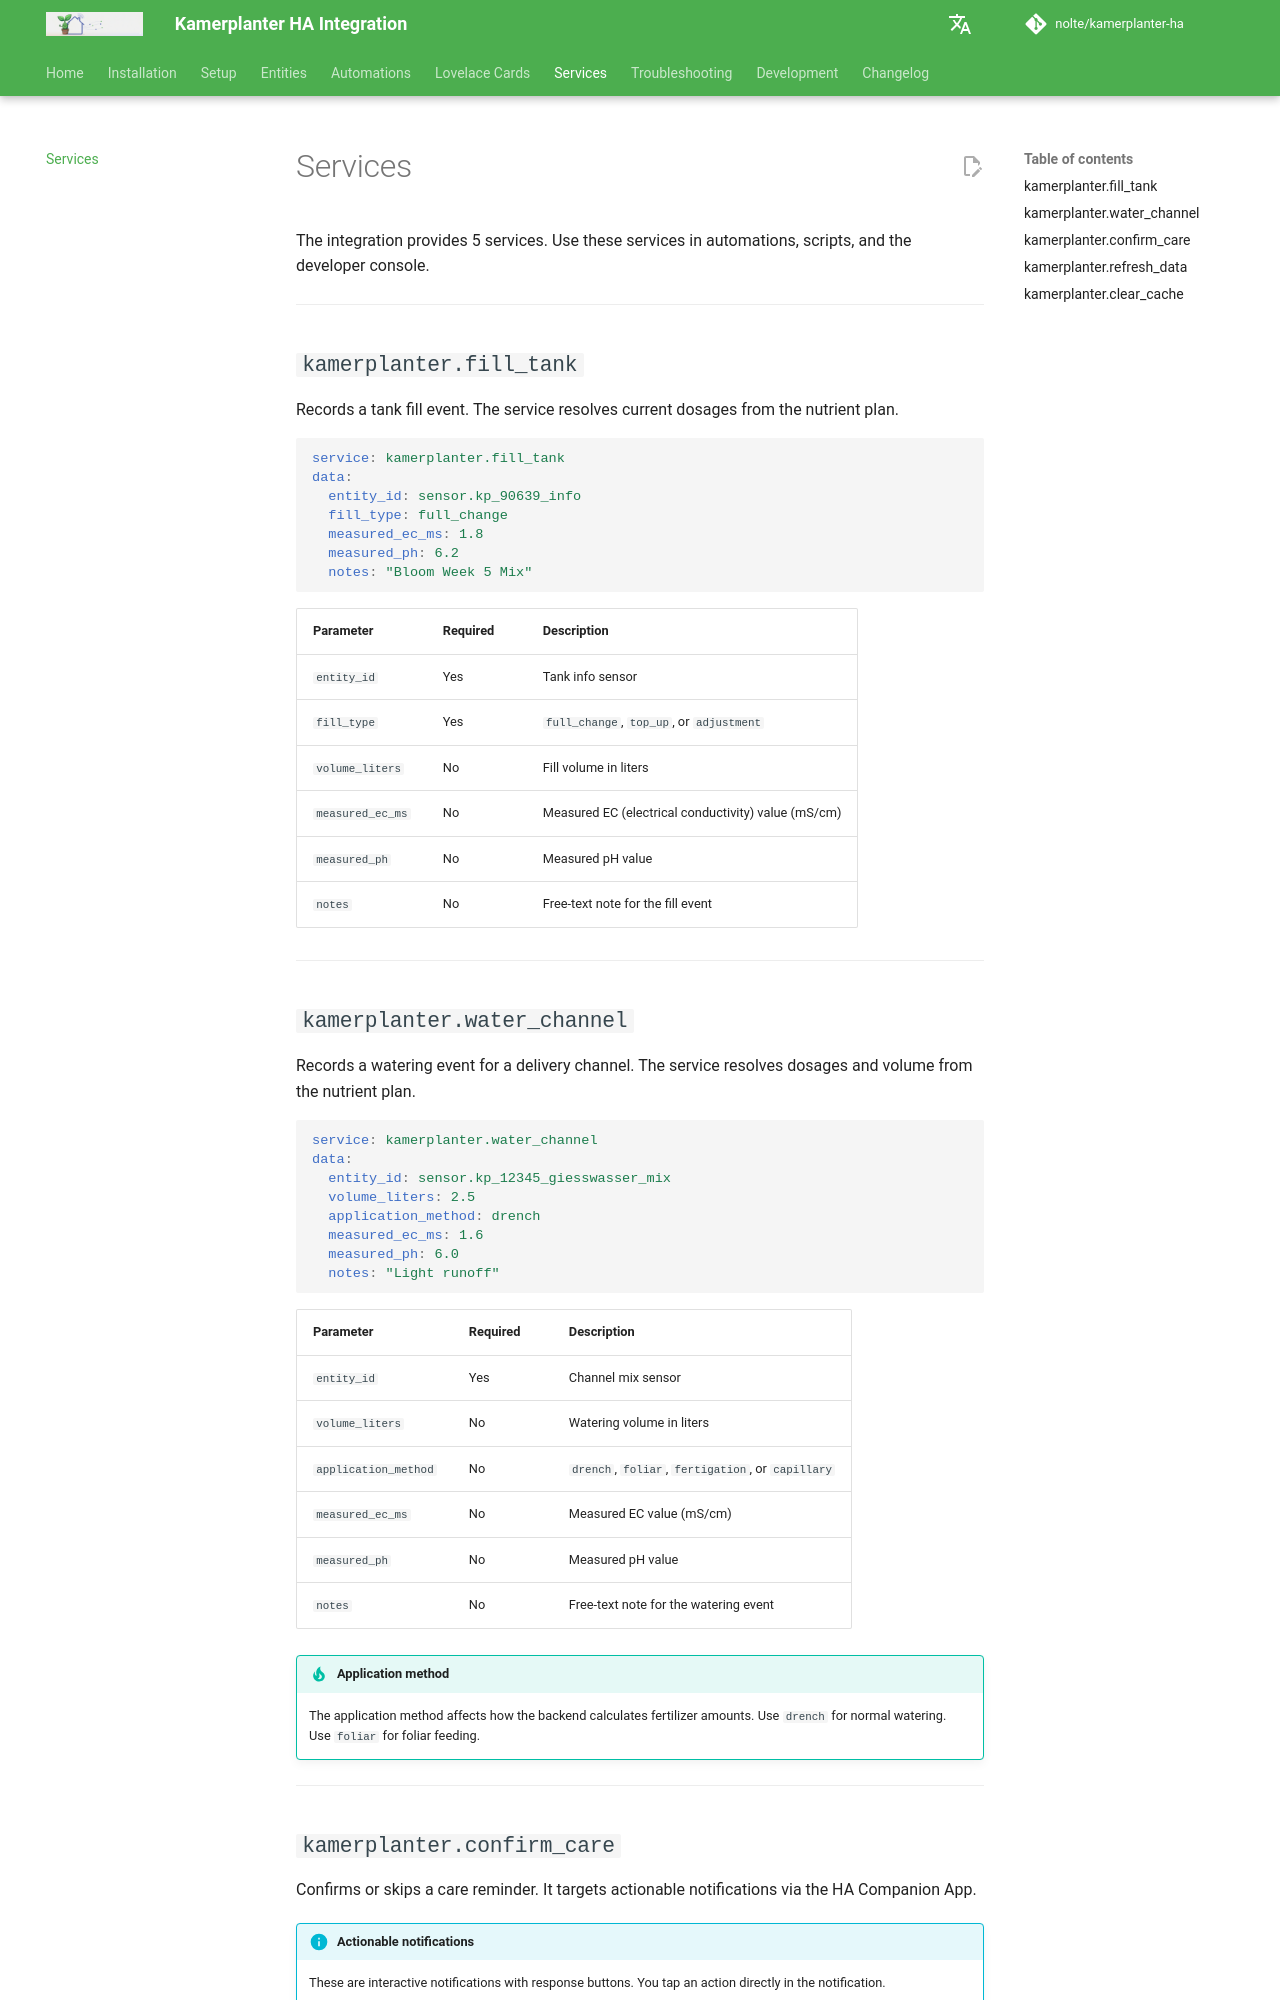

repository: nolte/kamerplanter-ha · page: en/guides/services/index.html · generator: mkdocs

---
title: Services
audience:
  - ha-end-users
  - self-hosting-admin
content_mode: reference
track: user-docs
last_updated: 2026-06-24
---
# Services

The integration provides 5 services. Use these services in automations, scripts, and the developer console.

---

## `kamerplanter.fill_tank`

Records a tank fill event. The service resolves current dosages from the nutrient plan.

```yaml
service: kamerplanter.fill_tank
data:
  entity_id: sensor.kp_90639_info
  fill_type: full_change
  measured_ec_ms: 1.8
  measured_ph: 6.2
  notes: "Bloom Week 5 Mix"
```

| Parameter | Required | Description |
|-----------|----------|------------|
| `entity_id` | Yes | Tank info sensor |
| `fill_type` | Yes | `full_change`, `top_up`, or `adjustment` |
| `volume_liters` | No | Fill volume in liters |
| `measured_ec_ms` | No | Measured EC (electrical conductivity) value (mS/cm) |
| `measured_ph` | No | Measured pH value |
| `notes` | No | Free-text note for the fill event |

---

## `kamerplanter.water_channel`

Records a watering event for a delivery channel. The service resolves dosages and volume from the nutrient plan.

```yaml
service: kamerplanter.water_channel
data:
  entity_id: sensor.kp_12345_giesswasser_mix
  volume_liters: 2.5
  application_method: drench
  measured_ec_ms: 1.6
  measured_ph: 6.0
  notes: "Light runoff"
```

| Parameter | Required | Description |
|-----------|----------|------------|
| `entity_id` | Yes | Channel mix sensor |
| `volume_liters` | No | Watering volume in liters |
| `application_method` | No | `drench`, `foliar`, `fertigation`, or `capillary` |
| `measured_ec_ms` | No | Measured EC value (mS/cm) |
| `measured_ph` | No | Measured pH value |
| `notes` | No | Free-text note for the watering event |

!!! tip "Application method"
    The application method affects how the backend calculates fertilizer amounts. Use `drench` for normal watering. Use `foliar` for foliar feeding.

---
